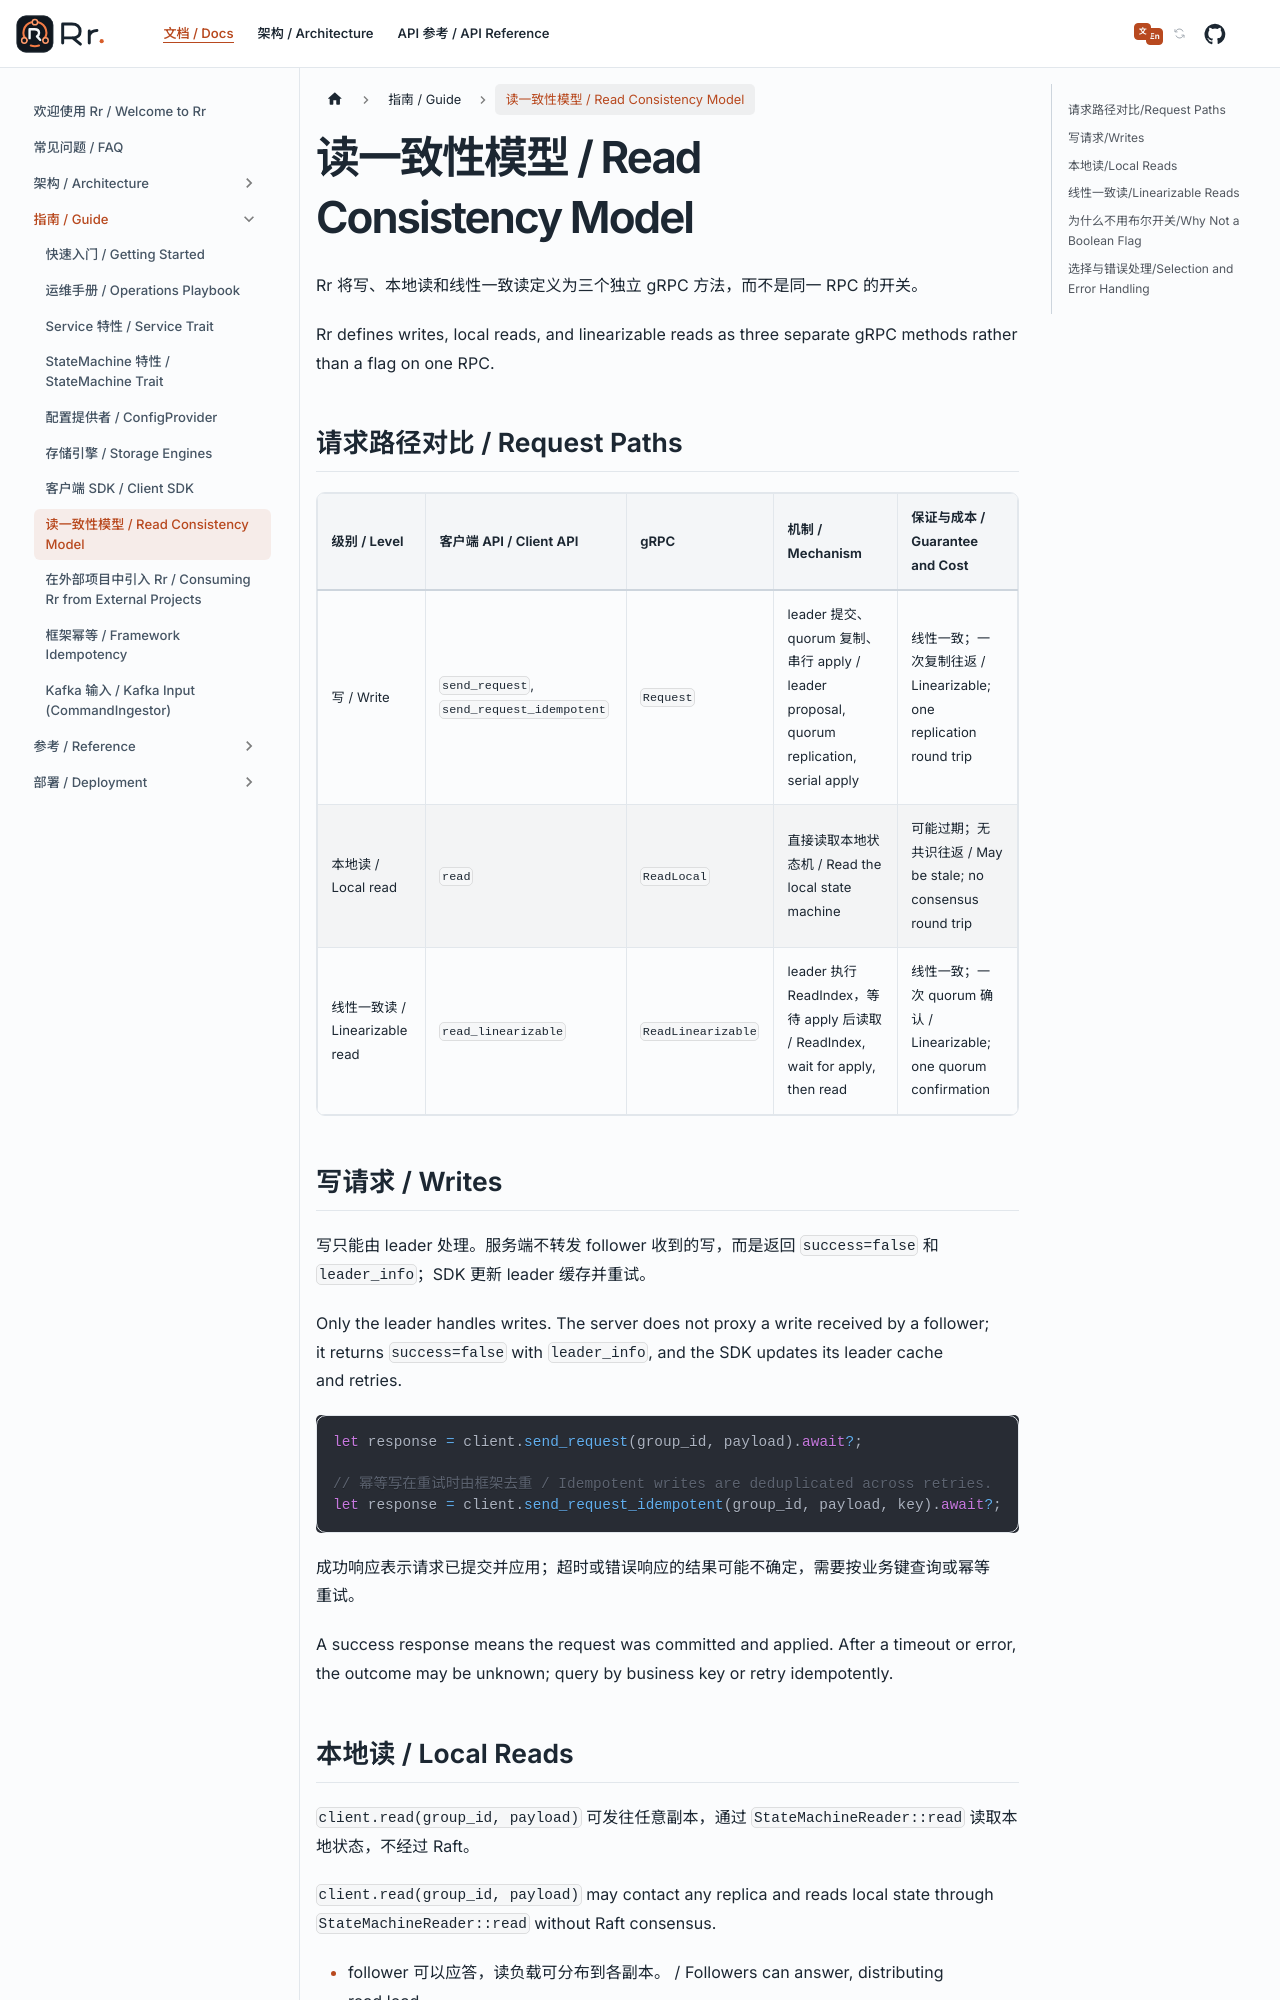

repository: gardenias/rr · page: docs/guide/read-consistency/index.html · generator: docusaurus

---
sidebar_position: 7
---

# 读一致性模型 / Read Consistency Model

Rr 将写、本地读和线性一致读定义为三个独立 gRPC 方法，而不是同一 RPC 的开关。
Rr defines writes, local reads, and linearizable reads as three separate gRPC methods rather than a flag on one RPC.

## 请求路径对比 / Request Paths

| 级别 / Level | 客户端 API / Client API | gRPC | 机制 / Mechanism | 保证与成本 / Guarantee and Cost |
| :--- | :--- | :--- | :--- | :--- |
| 写 / Write | `send_request`, `send_request_idempotent` | `Request` | leader 提交、quorum 复制、串行 apply / leader proposal, quorum replication, serial apply | 线性一致；一次复制往返 / Linearizable; one replication round trip |
| 本地读 / Local read | `read` | `ReadLocal` | 直接读取本地状态机 / Read the local state machine | 可能过期；无共识往返 / May be stale; no consensus round trip |
| 线性一致读 / Linearizable read | `read_linearizable` | `ReadLinearizable` | leader 执行 ReadIndex，等待 apply 后读取 / ReadIndex, wait for apply, then read | 线性一致；一次 quorum 确认 / Linearizable; one quorum confirmation |

## 写请求 / Writes

写只能由 leader 处理。服务端不转发 follower 收到的写，而是返回 `success=false` 和 `leader_info`；SDK 更新 leader 缓存并重试。
Only the leader handles writes. The server does not proxy a write received by a follower; it returns `success=false` with `leader_info`, and the SDK updates its leader cache and retries.

```rust
let response = client.send_request(group_id, payload).await?;

// 幂等写在重试时由框架去重 / Idempotent writes are deduplicated across retries.
let response = client.send_request_idempotent(group_id, payload, key).await?;
```

成功响应表示请求已提交并应用；超时或错误响应的结果可能不确定，需要按业务键查询或幂等重试。
A success response means the request was committed and applied. After a timeout or error, the outcome may be unknown; query by business key or retry idempotently.
